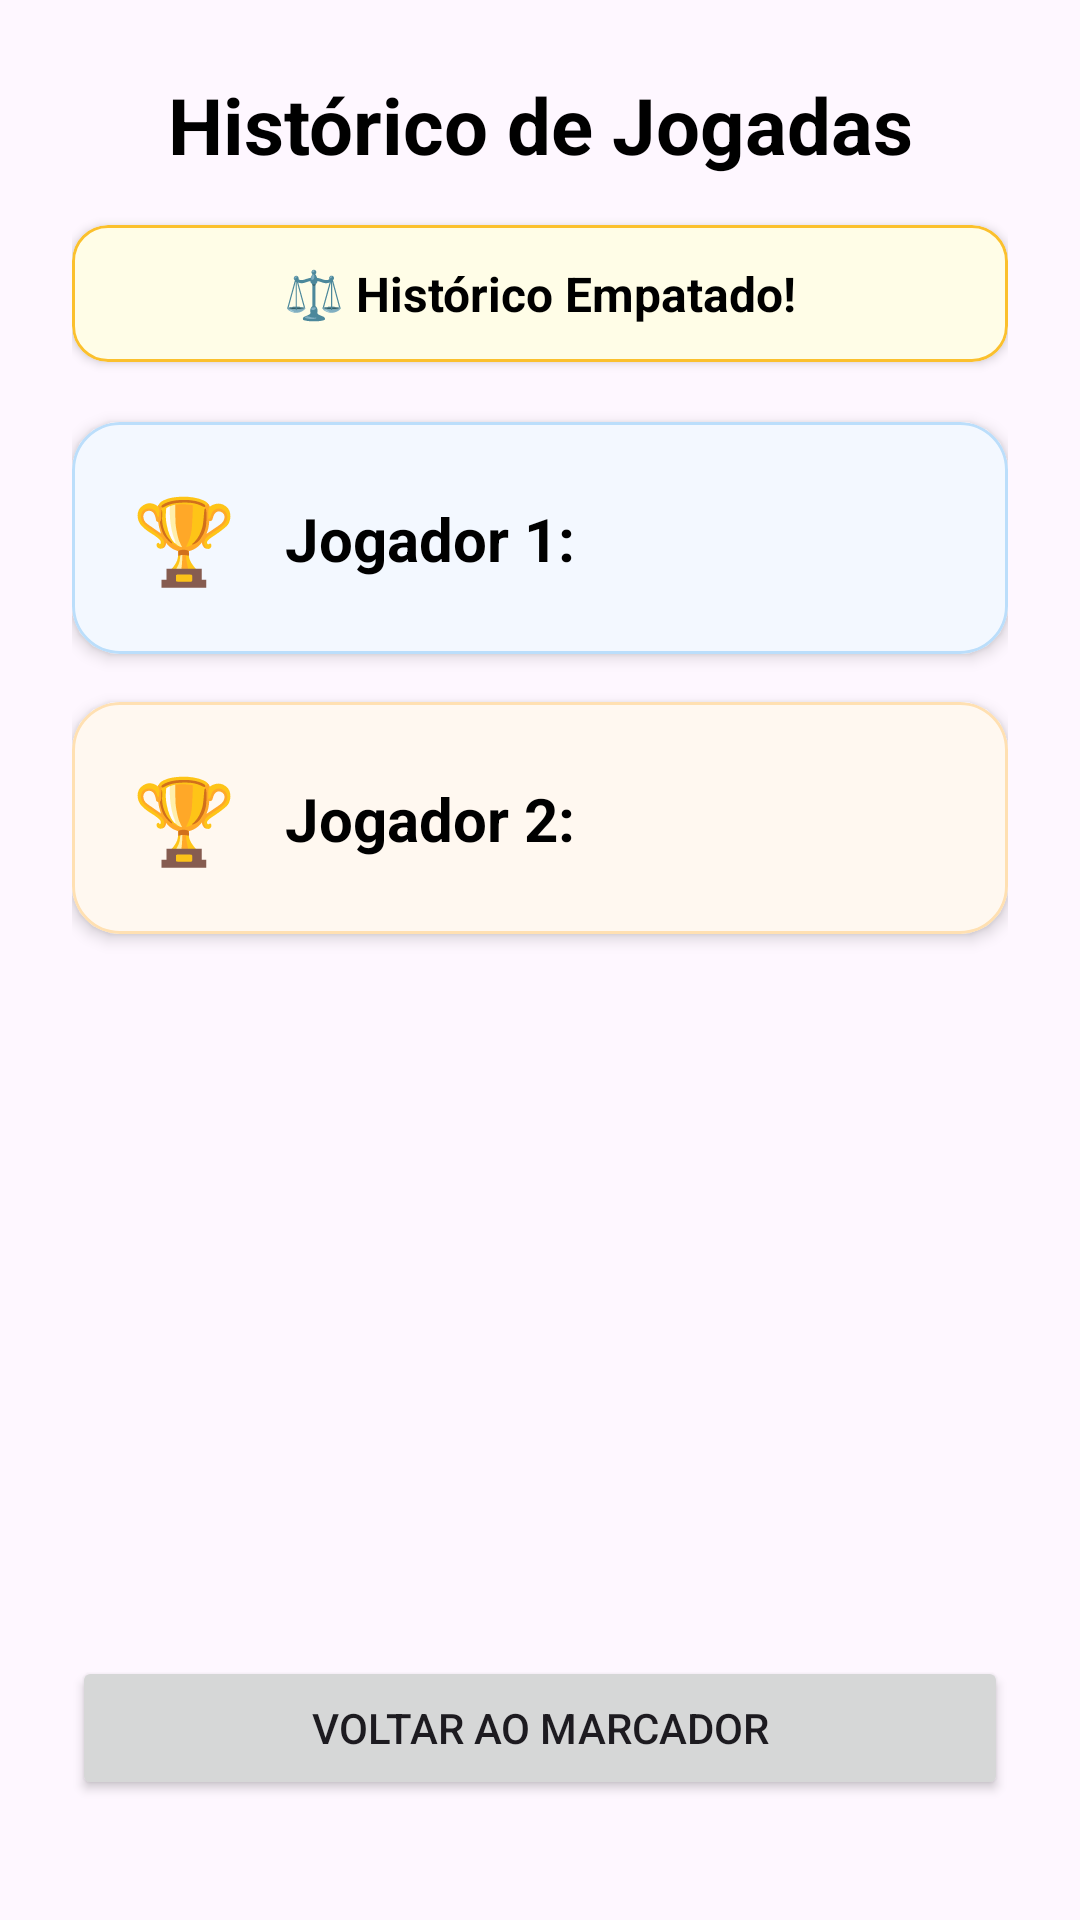

Reconstruct the res/layout file that produces this screen, plus the resources it refers to.
<!-- AndroidManifest.xml: application theme Theme.TrucoApp -->
<!-- res/layout/activity_historico.xml -->
<?xml version="1.0" encoding="utf-8"?>
<androidx.constraintlayout.widget.ConstraintLayout xmlns:android="http://schemas.android.com/apk/res/android"
    xmlns:app="http://schemas.android.com/apk/res-auto"
    xmlns:tools="http://schemas.android.com/tools"
    android:id="@+id/mainHistorico"
    android:layout_width="match_parent"
    android:layout_height="match_parent"
    android:padding="24dp"
    tools:context=".HistoricoActivity">

    
    <TextView
        android:id="@+id/tvTituloHistorico"
        android:layout_width="0dp"
        android:layout_height="wrap_content"
        android:text="@string/title_historico"
        android:textSize="26sp"
        android:textStyle="bold"
        android:textColor="@android:color/black"
        android:gravity="center"
        app:layout_constraintTop_toTopOf="parent"
        app:layout_constraintStart_toStartOf="parent"
        app:layout_constraintEnd_toEndOf="parent" />

    
    <com.google.android.material.card.MaterialCardView
        android:id="@+id/cardStatusHistorico"
        android:layout_width="0dp"
        android:layout_height="wrap_content"
        android:layout_marginTop="16dp"
        app:cardCornerRadius="12dp"
        app:cardElevation="2dp"
        app:cardBackgroundColor="#FFFDE7"
        app:strokeColor="#FBC02D"
        app:strokeWidth="1dp"
        app:layout_constraintTop_toBottomOf="@id/tvTituloHistorico"
        app:layout_constraintStart_toStartOf="parent"
        app:layout_constraintEnd_toEndOf="parent">

        <TextView
            android:id="@+id/tvStatusHistorico"
            android:layout_width="match_parent"
            android:layout_height="wrap_content"
            android:padding="12dp"
            android:text="@string/format_empate_historico"
            android:textColor="@android:color/black"
            android:textSize="16sp"
            android:textStyle="bold"
            android:gravity="center" />
    </com.google.android.material.card.MaterialCardView>

    
    <com.google.android.material.card.MaterialCardView
        android:id="@+id/cardHistoricoJ1"
        android:layout_width="0dp"
        android:layout_height="wrap_content"
        android:layout_marginTop="20dp"
        app:cardCornerRadius="16dp"
        app:cardElevation="3dp"
        app:cardBackgroundColor="@color/card_j1_bg"
        app:strokeColor="@color/card_j1_stroke"
        app:strokeWidth="1dp"
        app:layout_constraintTop_toBottomOf="@id/cardStatusHistorico"
        app:layout_constraintStart_toStartOf="parent"
        app:layout_constraintEnd_toEndOf="parent">

        <androidx.constraintlayout.widget.ConstraintLayout
            android:layout_width="match_parent"
            android:layout_height="wrap_content"
            android:padding="20dp">

            <TextView
                android:id="@+id/tvIconeJ1"
                android:layout_width="wrap_content"
                android:layout_height="wrap_content"
                android:text="@string/emoji_trophy"
                android:textSize="28sp"
                app:layout_constraintTop_toTopOf="parent"
                app:layout_constraintBottom_toBottomOf="parent"
                app:layout_constraintStart_toStartOf="parent" />

            <TextView
                android:id="@+id/tvHistoricoJogador1"
                android:layout_width="0dp"
                android:layout_height="wrap_content"
                android:text="@string/label_jogador_1"
                android:textColor="@android:color/black"
                android:textSize="20sp"
                android:textStyle="bold"
                android:layout_marginStart="16dp"
                app:layout_constraintTop_toTopOf="parent"
                app:layout_constraintBottom_toBottomOf="parent"
                app:layout_constraintStart_toEndOf="@id/tvIconeJ1"
                app:layout_constraintEnd_toEndOf="parent" />

        </androidx.constraintlayout.widget.ConstraintLayout>
    </com.google.android.material.card.MaterialCardView>

    
    <com.google.android.material.card.MaterialCardView
        android:id="@+id/cardHistoricoJ2"
        android:layout_width="0dp"
        android:layout_height="wrap_content"
        android:layout_marginTop="16dp"
        app:cardCornerRadius="16dp"
        app:cardElevation="3dp"
        app:cardBackgroundColor="@color/card_j2_bg"
        app:strokeColor="@color/card_j2_stroke"
        app:strokeWidth="1dp"
        app:layout_constraintTop_toBottomOf="@id/cardHistoricoJ1"
        app:layout_constraintStart_toStartOf="parent"
        app:layout_constraintEnd_toEndOf="parent">

        <androidx.constraintlayout.widget.ConstraintLayout
            android:layout_width="match_parent"
            android:layout_height="wrap_content"
            android:padding="20dp">

            <TextView
                android:id="@+id/tvIconeJ2"
                android:layout_width="wrap_content"
                android:layout_height="wrap_content"
                android:text="@string/emoji_trophy"
                android:textSize="28sp"
                app:layout_constraintTop_toTopOf="parent"
                app:layout_constraintBottom_toBottomOf="parent"
                app:layout_constraintStart_toStartOf="parent" />

            <TextView
                android:id="@+id/tvHistoricoJogador2"
                android:layout_width="0dp"
                android:layout_height="wrap_content"
                android:text="@string/label_jogador_2"
                android:textColor="@android:color/black"
                android:textSize="20sp"
                android:textStyle="bold"
                android:layout_marginStart="16dp"
                app:layout_constraintTop_toTopOf="parent"
                app:layout_constraintBottom_toBottomOf="parent"
                app:layout_constraintStart_toEndOf="@id/tvIconeJ2"
                app:layout_constraintEnd_toEndOf="parent" />

        </androidx.constraintlayout.widget.ConstraintLayout>
    </com.google.android.material.card.MaterialCardView>

    
    <Button
        android:id="@+id/btnVoltarHistorico"
        android:layout_width="0dp"
        android:layout_height="wrap_content"
        android:text="@string/btn_voltar"
        android:layout_marginBottom="16dp"
        app:layout_constraintBottom_toBottomOf="parent"
        app:layout_constraintStart_toStartOf="parent"
        app:layout_constraintEnd_toEndOf="parent" />

</androidx.constraintlayout.widget.ConstraintLayout>
<!-- resources referenced by this layout -->
<resources>
  <color name="card_j1_bg">#F3F8FF</color>
  <color name="card_j1_stroke">#BBDEFB</color>
  <color name="card_j2_bg">#FFF8F0</color>
  <color name="card_j2_stroke">#FFE0B2</color>
  <string name="btn_voltar">Voltar ao Marcador</string>
  <string name="emoji_trophy">🏆</string>
  <string name="format_empate_historico">⚖️ Histórico Empatado!</string>
  <string name="label_jogador_1">Jogador 1: </string>
  <string name="label_jogador_2">Jogador 2: </string>
  <string name="title_historico">Histórico de Jogadas</string>
  <style name="Theme.TrucoApp" parent="Base.Theme.TrucoApp" />
  <style name="Base.Theme.TrucoApp" parent="Theme.Material3.DayNight.NoActionBar">
          
          
      </style>
</resources>
